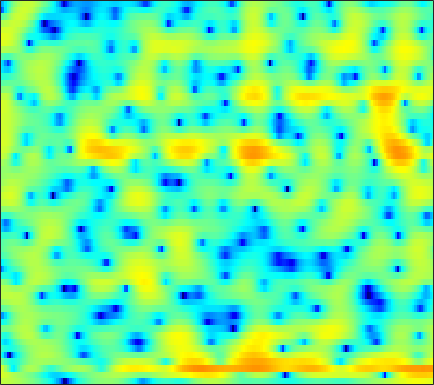

Data behind this chart, as committed beside it:
3.5521, 3.543, 3.4861, 3.3814, 3.2734, 3.0881, 2.8574, 2.6583, 2.3519, 2.0023, 1.6123, 1.2974, 0.83194, 0.32263, -0.086283, -0.67392, -1.3076, -1.8121, -2.5374, -3.3358, -4.2221, -4.9492, -6.0392, -7.3013
5.219, 4.845, 4.324, 3.794, 3.402, 2.901, 2.436, 2.115, 1.719, 1.338, 0.9561, 0.6534, 0.2018, -0.3246, -0.7804, -1.486, -2.32, -3.034, -4.096, -5.276, -6.523, -7.451, -8.591, -9.47
5.321, 3.939, 1.712, -1.105, -3.717, -7.503, -8.318, -6.213, -3.263, -1.077, 0.447, 1.253, 1.978, 2.358, 2.436, 2.287, 1.853, 1.346, 0.4384, -0.7258, -2.098, -3.165, -4.344, -4.828
-0.4506, -1.696, -3.336, -4.771, -5.59, -6.14, -5.986, -5.465, -4.42, -3.202, -1.997, -1.181, -0.2334, 0.5359, 0.992, 1.442, 1.727, 1.847, 1.915, 1.893, 1.8, 1.701, 1.557, 1.422
-5.783, -8.336, -13.06, -22.33, -32.06, -16.36, -11.21, -8.718, -6.223, -4.276, -2.677, -1.668, -0.5192, 0.4257, 1.02, 1.667, 2.157, 2.434, 2.698, 2.854, 2.901, 2.869, 2.752, 2.553
-3.923, -4.814, -5.743, -6.238, -6.276, -5.917, -5.197, -4.496, -3.461, -2.417, -1.412, -0.7191, 0.1008, 0.7901, 1.227, 1.708, 2.07, 2.261, 2.419, 2.481, 2.458, 2.387, 2.224, 1.973
-6.876, -8.595, -9.624, -8.682, -7.32, -5.422, -3.731, -2.626, -1.352, -0.2959, 0.5648, 1.089, 1.643, 2.027, 2.21, 2.33, 2.327, 2.261, 2.099, 1.893, 1.675, 1.511, 1.298, 1.066
-3.904, -5.19, -5.774, -4.851, -3.651, -1.967, -0.4603, 0.5045, 1.565, 2.382, 2.955, 3.223, 3.369, 3.269, 3.022, 2.445, 1.59, 0.7718, -0.5266, -1.901, -2.984, -3.32, -3.042, -2.29
-0.3842, -0.6105, -0.6459, -0.3787, -0.01471, 0.6125, 1.295, 1.8, 2.395, 2.858, 3.151, 3.236, 3.143, 2.796, 2.338, 1.419, 0.08206, -1.253, -3.613, -6.849, -10.51, -11.22, -8.415, -5.52
-6.545, -6.542, -5.58, -4.072, -2.898, -1.459, -0.235, 0.5397, 1.374, 1.988, 2.394, 2.567, 2.615, 2.468, 2.24, 1.792, 1.197, 0.6929, 0.005766, -0.6224, -1.086, -1.291, -1.335, -1.177
-13.4, -13.24, -9.695, -6.315, -4.338, -2.313, -0.7998, 0.08951, 0.9925, 1.633, 2.04, 2.22, 2.303, 2.23, 2.097, 1.839, 1.503, 1.226, 0.8577, 0.5284, 0.2508, 0.07813, -0.09212, -0.2074
-2.303, -2.071, -1.542, -0.8229, -0.2376, 0.5207, 1.188, 1.597, 2.003, 2.248, 2.321, 2.264, 2.062, 1.721, 1.384, 0.8686, 0.3106, -0.1091, -0.6203, -1.039, -1.323, -1.456, -1.557, -1.609
1.468, 1.743, 2.093, 2.414, 2.629, 2.871, 3.048, 3.126, 3.126, 2.989, 2.695, 2.348, 1.7, 0.8185, -0.01855, -1.365, -2.916, -4.151, -5.625, -6.461, -6.431, -6.012, -5.34, -4.793
3.012, 3.196, 3.362, 3.455, 3.479, 3.481, 3.438, 3.373, 3.242, 3.017, 2.677, 2.296, 1.569, 0.522, -0.5402, -2.473, -5.227, -8.129, -14.1, -19.54, -13.17, -10.12, -7.877, -6.821
3.074, 2.984, 2.751, 2.407, 2.116, 1.741, 1.444, 1.338, 1.393, 1.61, 1.863, 2.014, 2.05, 1.849, 1.529, 0.8408, -0.06837, -0.7981, -1.704, -2.399, -2.784, -2.971, -3.3, -3.936
0.7151, 0.3336, -0.3819, -1.442, -2.571, -4.661, -7.274, -8.587, -7.128, -3.992, -1.381, 0.09325, 1.534, 2.473, 2.916, 3.242, 3.302, 3.21, 2.973, 2.626, 2.156, 1.728, 1.032, 0.1318
-5.663, -5.568, -5.467, -5.663, -6.135, -7.202, -8.499, -8.967, -7.688, -5.13, -2.639, -1.085, 0.5383, 1.73, 2.37, 2.968, 3.31, 3.41, 3.37, 3.186, 2.854, 2.519, 1.984, 1.37
-16.27, -12.15, -8.924, -6.937, -5.888, -4.825, -3.972, -3.325, -2.407, -1.405, -0.3957, 0.3381, 1.208, 1.928, 2.347, 2.727, 2.927, 2.963, 2.856, 2.595, 2.211, 1.857, 1.318, 0.7499
-8.111, -7.184, -5.769, -4.403, -3.48, -2.395, -1.451, -0.8146, -0.03552, 0.6837, 1.332, 1.761, 2.252, 2.624, 2.829, 2.972, 2.943, 2.817, 2.493, 1.969, 1.261, 0.6262, -0.3409, -1.371
-3.701, -3.175, -2.409, -1.638, -1.079, -0.3852, 0.2592, 0.6937, 1.212, 1.662, 2.075, 2.342, 2.653, 2.885, 2.996, 3.052, 2.955, 2.75, 2.282, 1.536, 0.4356, -0.6717, -2.625, -5.311
-2.527, -1.916, -1.216, -0.6193, -0.2423, 0.1714, 0.4924, 0.6709, 0.8472, 0.9752, 1.101, 1.229, 1.463, 1.779, 2.026, 2.328, 2.54, 2.578, 2.42, 1.982, 1.193, 0.3421, -1.182, -3.177
-2.843, -2.313, -1.756, -1.348, -1.128, -0.9795, -1.033, -1.216, -1.665, -2.317, -3.08, -3.484, -3.436, -2.529, -1.49, -0.0682, 1.144, 1.865, 2.517, 2.836, 2.853, 2.681, 2.26, 1.688
-4.869, -4.778, -4.621, -4.37, -4.152, -3.891, -3.873, -4.089, -4.897, -6.555, -9.751, -14.5, -26.68, -11.16, -6.661, -2.896, -0.4259, 0.904, 2.202, 3.053, 3.568, 3.768, 3.829, 3.705
-9.638, -11.09, -12.49, -11.77, -10.21, -8.15, -6.58, -5.822, -5.29, -5.218, -5.333, -5.359, -4.954, -3.898, -2.784, -1.244, 0.1894, 1.111, 2.1, 2.853, 3.366, 3.615, 3.78, 3.765
-10.35, -12.63, -15.53, -14.14, -11.43, -8.366, -6.177, -4.997, -3.832, -3.014, -2.393, -1.974, -1.408, -0.8222, -0.3294, 0.3437, 1.002, 1.471, 2.005, 2.443, 2.76, 2.917, 3.024, 3.004
-4.215, -4.398, -4.438, -4.157, -3.751, -3.049, -2.328, -1.844, -1.315, -0.8968, -0.5923, -0.4083, -0.1886, 0.05148, 0.2294, 0.5156, 0.8086, 1.02, 1.295, 1.5, 1.647, 1.708, 1.715, 1.667
0.3188, 0.5139, 0.7449, 0.9431, 1.078, 1.198, 1.233, 1.187, 1.005, 0.6811, 0.258, -0.1023, -0.5632, -0.8784, -0.9812, -0.9363, -0.726, -0.5437, -0.3321, -0.2217, -0.2397, -0.325, -0.4898, -0.652
3.166, 3.549, 3.917, 4.128, 4.169, 4.054, 3.719, 3.3, 2.487, 1.308, -0.2854, -1.783, -4.122, -6.302, -6.87, -5.959, -4.446, -3.512, -2.825, -2.683, -3.087, -3.688, -4.726, -5.753
3.583, 4.171, 4.735, 5.049, 5.118, 4.984, 4.575, 4.057, 3.064, 1.62, -0.4017, -2.425, -6.088, -10.78, -12.13, -8.999, -6.221, -4.985, -4.261, -4.463, -5.557, -7.064, -10.43, -16.93
2.318, 3.03, 3.72, 4.142, 4.296, 4.287, 4.055, 3.724, 3.078, 2.224, 1.169, 0.2952, -0.8397, -1.822, -2.293, -2.634, -2.731, -2.856, -3.145, -3.781, -4.771, -5.777, -7.332, -8.89
1.282, 1.881, 2.479, 2.875, 3.053, 3.145, 3.078, 2.952, 2.666, 2.296, 1.861, 1.499, 1.011, 0.5355, 0.196, -0.2262, -0.6503, -0.9845, -1.522, -2.145, -2.891, -3.517, -4.424, -5.373
0.8143, 1.188, 1.551, 1.765, 1.844, 1.877, 1.848, 1.81, 1.764, 1.696, 1.623, 1.555, 1.417, 1.257, 1.084, 0.8214, 0.4732, 0.1878, -0.2764, -0.7908, -1.374, -1.832, -2.485, -3.155
0.8549, 0.9989, 0.9837, 0.7712, 0.5134, 0.1362, -0.1169, -0.1982, -0.02331, 0.3141, 0.7341, 1.04, 1.356, 1.553, 1.593, 1.521, 1.297, 1.051, 0.6378, 0.1419, -0.3841, -0.7753, -1.255, -1.693
1.953, 1.855, 1.273, 0.1593, -1.09, -3.24, -5.401, -5.924, -4.532, -2.331, -0.4958, 0.5294, 1.55, 2.135, 2.388, 2.43, 2.241, 1.894, 1.283, 0.4763, -0.3767, -0.976, -1.546, -1.768
3.85, 3.721, 3.011, 1.589, -0.04077, -3.183, -7.174, -8.665, -5.617, -2.503, -0.3359, 0.804, 1.832, 2.491, 2.748, 2.813, 2.497, 1.988, 0.8362, -0.9016, -3.391, -5.728, -8.242, -7.269
4.537, 4.606, 4.325, 3.623, 2.901, 1.79, 0.7013, 0.06887, -0.5377, -0.8322, -0.9425, -0.8995, -0.6802, -0.2036, 0.1491, 0.5383, 0.548, 0.3147, -0.5395, -2.054, -4.413, -6.699, -9.139, -8.035
4.772, 4.911, 4.794, 4.363, 3.85, 2.93, 1.722, 0.6656, -1.152, -3.443, -6.485, -9.006, -9.831, -7.212, -5.064, -3.055, -1.79, -1.306, -1.067, -1.247, -1.67, -1.992, -2.341, -2.397
4.729, 4.805, 4.671, 4.291, 3.825, 2.955, 1.799, 0.6782, -1.165, -3.549, -6.486, -8.729, -9.661, -7.579, -5.812, -3.907, -2.612, -2.004, -1.524, -1.346, -1.364, -1.468, -1.659, -1.892
4.516, 4.535, 4.401, 4.071, 3.7, 3.046, 2.216, 1.489, 0.4447, -0.6498, -1.656, -2.252, -2.679, -2.757, -2.615, -2.319, -2.066, -1.899, -1.849, -1.944, -2.209, -2.528, -3.053, -3.695
4.474, 4.465, 4.323, 4.025, 3.723, 3.211, 2.593, 2.096, 1.401, 0.6984, 0.05145, -0.3753, -0.8193, -1.181, -1.355, -1.55, -1.728, -1.843, -2.1, -2.48, -3.06, -3.649, -4.705, -6.136
4.657, 4.589, 4.386, 4.054, 3.732, 3.195, 2.596, 2.111, 1.428, 0.7539, 0.1203, -0.316, -0.8728, -1.319, -1.591, -1.873, -2.045, -2.183, -2.352, -2.626, -3.084, -3.587, -4.589, -6.022
4.937, 4.815, 4.51, 4.058, 3.6, 2.879, 2.063, 1.417, 0.5411, -0.2697, -1.061, -1.634, -2.403, -3.071, -3.506, -3.78, -3.659, -3.383, -2.851, -2.376, -2.095, -2.076, -2.314, -2.847
4.892, 4.839, 4.527, 3.896, 3.195, 2.014, 0.5262, -0.6593, -2.066, -3.073, -3.712, -4.189, -5.101, -6.853, -8.816, -11.26, -9.759, -6.848, -3.776, -1.635, -0.283, 0.3289, 0.7442, 0.7512
3.252, 3.578, 3.556, 2.931, 2.08, 0.257, -2.609, -5.975, -12.95, -14.65, -8.742, -6.588, -5.511, -5.929, -6.94, -8.088, -6.527, -4.185, -1.293, 0.8208, 2.183, 2.826, 3.22, 3.191
-0.1382, 0.5078, 0.8531, 0.6923, 0.249, -0.8423, -2.405, -3.752, -5.299, -5.65, -4.631, -3.611, -2.514, -1.678, -1.156, -0.51, 0.2596, 0.9702, 1.887, 2.643, 3.18, 3.371, 3.312, 2.893
-2.679, -2.273, -1.926, -1.719, -1.692, -1.734, -1.817, -1.834, -1.777, -1.541, -1.081, -0.6616, -0.01584, 0.6167, 1.057, 1.618, 2.122, 2.443, 2.784, 2.978, 2.99, 2.841, 2.423, 1.687
-5.263, -5.154, -4.97, -4.692, -4.345, -3.673, -2.899, -2.319, -1.533, -0.746, -0.01934, 0.4958, 1.145, 1.708, 2.084, 2.521, 2.863, 3.026, 3.148, 3.131, 2.917, 2.627, 2.044, 1.207
-8.481, -9.21, -10.37, -10.77, -9.822, -7.631, -5.332, -3.856, -2.2, -0.8895, 0.1477, 0.8014, 1.507, 2.092, 2.459, 2.84, 3.115, 3.258, 3.329, 3.258, 3.028, 2.743, 2.186, 1.433
-8.343, -9.986, -13.98, -18.93, -15.23, -9.41, -5.774, -3.897, -2.05, -0.762, 0.1861, 0.7472, 1.314, 1.796, 2.106, 2.457, 2.727, 2.902, 3.028, 3.027, 2.909, 2.726, 2.329, 1.776
-2.352, -2.762, -3.266, -3.398, -3.137, -2.43, -1.593, -1.002, -0.4467, -0.1233, 0.01655, 0.01575, 0.05129, 0.1794, 0.359, 0.7246, 1.158, 1.459, 1.787, 2, 2.067, 2.032, 1.867, 1.551
3.05, 2.887, 2.666, 2.453, 2.3, 2.067, 1.758, 1.412, 0.721, -0.2847, -1.674, -2.916, -4.48, -5.273, -4.955, -3.763, -2.442, -1.654, -0.8535, -0.3448, -0.1087, -0.06303, -0.09891, -0.2221
5.551, 5.423, 5.186, 4.852, 4.526, 3.965, 3.195, 2.411, 1.055, -0.8559, -3.593, -6.478, -12.82, -23.03, -14.74, -9.158, -6.503, -5.343, -4.509, -4.201, -4.201, -4.351, -4.656, -4.901
5.672, 5.622, 5.472, 5.212, 4.93, 4.412, 3.682, 2.985, 1.811, 0.3269, -1.435, -2.864, -4.701, -6.07, -6.607, -6.894, -7.092, -7.361, -7.982, -8.847, -9.838, -10.65, -11.93, -13.42
4.607, 4.688, 4.742, 4.721, 4.638, 4.409, 4.024, 3.632, 2.922, 2.037, 0.9735, 0.08627, -1.208, -2.58, -3.67, -5.294, -7.196, -8.933, -11.62, -14.46, -16.77, -17.71, -18.69, -20.87
2.459, 2.689, 3.06, 3.455, 3.73, 4.015, 4.168, 4.155, 3.971, 3.57, 2.944, 2.314, 1.268, -0.04844, -1.25, -3.214, -5.734, -8.161, -12.49, -19.32, -27.55, -22.45, -18.25, -16.33
-2.55, -2.094, -0.9821, 0.3925, 1.403, 2.588, 3.499, 3.984, 4.391, 4.499, 4.33, 4.014, 3.363, 2.423, 1.521, 0.05656, -1.728, -3.234, -5.381, -7.401, -8.922, -9.535, -9.847, -9.87
-18.2, -15.4, -8.895, -4.587, -2.265, 0.05519, 1.751, 2.718, 3.638, 4.213, 4.471, 4.485, 4.254, 3.771, 3.254, 2.381, 1.325, 0.4473, -0.791, -2.045, -3.25, -4.098, -5.166, -6.253
-12.51, -11.39, -8.638, -5.71, -3.752, -1.547, 0.2315, 1.313, 2.441, 3.267, 3.805, 4.038, 4.131, 4, 3.767, 3.287, 2.642, 2.059, 1.16, 0.1378, -0.9986, -1.942, -3.328, -4.909
